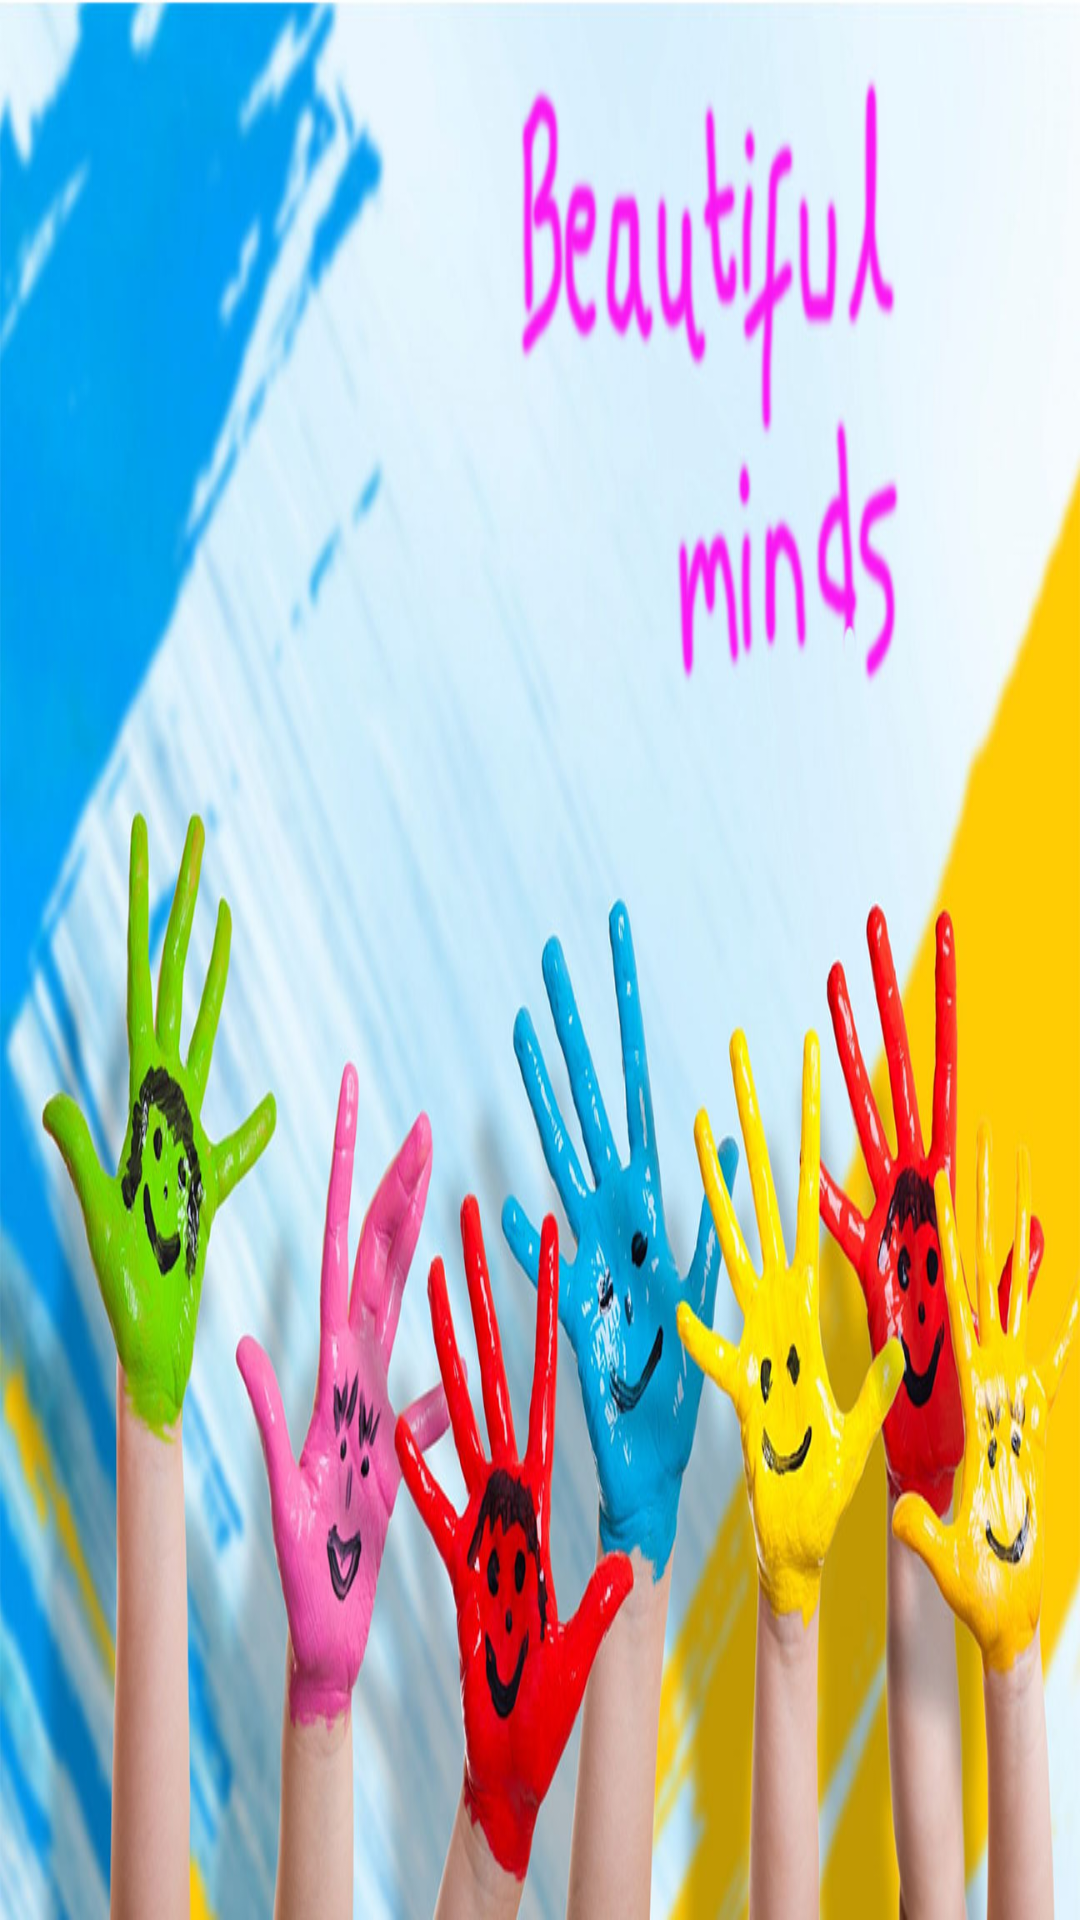

Layout XML and referenced resources for this Android screen:
<!-- AndroidManifest.xml: application theme AppTheme -->
<!-- res/layout/activity_splash.xml -->
<?xml version="1.0" encoding="utf-8"?>
<LinearLayout xmlns:android="http://schemas.android.com/apk/res/android"
    android:orientation="vertical" android:layout_width="match_parent"
    android:layout_height="match_parent"
    android:background="#f060d7f5">

    <ImageView
        android:layout_width="fill_parent"
        android:layout_height="fill_parent"
        android:id="@+id/splash_img"
        android:layout_gravity="center_horizontal"
        android:src="@drawable/splash"
        android:scaleType="fitXY" />
</LinearLayout>
<!-- resources referenced by this layout -->
<resources>
  <!-- drawable splash: jpg bitmap (drawable, 186908 bytes) -->
  <style name="AppTheme" parent="Theme.AppCompat.Light.DarkActionBar">
          
      </style>
</resources>
